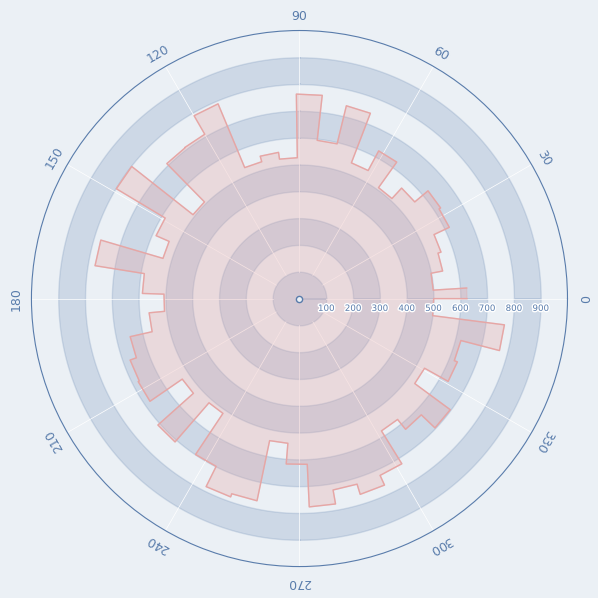

Write Python code to recreate this figure.
"""环形刻度阶梯面积图
Restored/adapted from supplied screenshots [113, 114, 115].
Source: 小明的代码美学 (as shown in supplied screenshots).
This is a runnable restoration, not a byte-for-byte original source file.
See SOURCE.md for missing inputs and documented corrections.
"""
import numpy as np
import pandas as pd
import matplotlib.pyplot as plt
from matplotlib.colors import LinearSegmentedColormap, Normalize, to_hex
from matplotlib.cm import ScalarMappable
from pathlib import Path
# Missing .mplstyle files are replaced only by explicit, portable display defaults.
plt.rcParams.update({'font.sans-serif':['Microsoft YaHei','DejaVu Sans'],
 'axes.unicode_minus':False,'figure.facecolor':'white','axes.facecolor':'white',
 'axes.spines.top':False,'axes.spines.right':False,'font.size':9})
import matplotlib.patheffects as path_effects
bgcolor='#ebf0f5';edgecolor='#597cab'
plt.rcParams.update({'figure.facecolor':bgcolor,'axes.facecolor':bgcolor,'axes.edgecolor':edgecolor,'text.color':'#597cab'})
fig,ax=plt.subplots(figsize=(6,6),subplot_kw={'projection':'polar'},dpi=150)
ax.set(ylim=(0,1000),xticks=[],yticks=[])
radius=ax.get_rmax();length=.02*radius
for i in range(0,360,30):
    angle=np.pi*i/180
    ax.plot([angle,angle],[radius,100],linewidth=.5,color='white')
    ax.text(angle,radius+4*length,str(i),rotation=i-90,rotation_mode='anchor',va='top',ha='center')
def polar_to_cartesian(theta,radius):
    return np.array([radius*np.cos(theta),radius*np.sin(theta)])
def cartesian_to_polar(x,y):
    return np.array([np.arctan2(y,x),np.sqrt(x*x+y*y)])
for i in range(100,1000,100):
    p=cartesian_to_polar(*(polar_to_cartesian(0,i)+[0,-length]))
    text=ax.text(p[0],p[1],str(i),zorder=500,va='top',ha='center',size='x-small')
    text.set_path_effects([path_effects.Stroke(linewidth=2,foreground='white'),path_effects.Normal()])
T=np.linspace(0,2*np.pi,1000)
for i in range(0,1000,200):
    ax.fill_between(T,i,i+100,color='#597cab33',zorder=-50)
ax.scatter([0],[0],20,facecolor=bgcolor,edgecolor='#597cab',zorder=1000)
np.random.seed(1);n=100
T=2*np.pi/n+np.linspace(0,2*np.pi,n)
T[1::2]=T[0:-1:2]
R=np.random.uniform(500,800,n)
R[-1]=R[0];R[1:-1:2]=R[2::2]
ax.fill(T,R,color='#e6a6a5',zorder=150,alpha=.3)
ax.plot(T,R,color='#e6a6a5',zorder=250,linewidth=1)
plt.tight_layout();plt.show()
